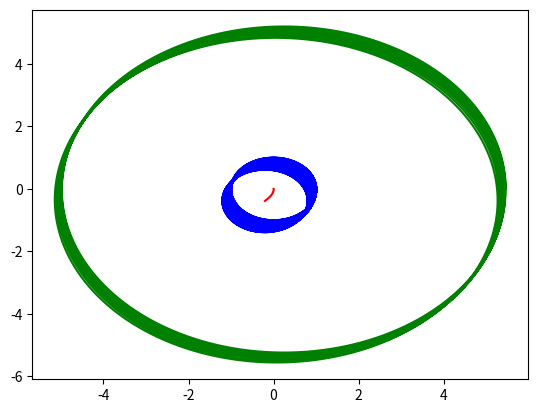

Write the Python code that produced this figure.
import numpy as np
import scipy.integrate as inter
import matplotlib.pyplot as plt

GMs = -4*np.pi**2
Gmj = -4*np.pi**2 * 9.5*10**(-4)
Gme = -4*np.pi**2 * 3*10**(-6)
Pjx0 = 5.455
Pjy0 = 0
Psx0 = 0
Psy0 = 0
Pex0 = 1
Pey0 = 0
Vjx0 = 0
Vjy0 = 2.62416
Vsx0 = 0
Vsy0 = -0.005226
Vex0 = 0
Vey0 = 2*np.pi

r = [Pjx0,Pjy0,Pex0,Pey0,Psx0,Psy0,Vjx0,Vjy0,Vex0,Vey0,Vsx0,Vsy0]

def f(PV,t):
	Pjx = PV[0]
	Pjy = PV[1]
	Pex = PV[2]
	Pey = PV[3]
	Psx = PV[4]
	Psy = PV[5]
	Vjx = PV[6]
	Vjy = PV[7]
	Vex = PV[8]
	Vey = PV[9]
	Vsx = PV[10]
	Vsy = PV[11]

	Rsj = (Pjx-Psx)**2 + (Pjy-Psy)**2
	Rse = (Pex-Psx)**2 + (Pey-Psy)**2
	Rej = (Pjx-Pex)**2 + (Pjy-Pey)**2

	Ajx = GMs*(Pjx-Psx)/(Rsj)**(3/2) + Gme*(Pjx-Psx)/(Rej)**(3/2)
	Ajy = GMs*(Pjy-Psy)/(Rsj)**(3/2) + Gme*(Pjy-Psy)/(Rej)**(3/2)
	Asx = Gmj*(Psx-Pjx)/(Rsj)**(3/2) + Gme*(Pjx-Pex)/(Rse)**(3/2)
	Asy = Gmj*(Psy-Pjy)/(Rsj)**(3/2) + Gme*(Pjy-Pey)/(Rse)**(3/2)
	Aex = GMs*(Pex-Psx)/(Rse)**(3/2) + Gmj*(Pex-Pjx)/(Rej)**(3/2)
	Aey = GMs*(Pey-Psy)/(Rse)**(3/2) + Gmj*(Pey-Pjy)/(Rej)**(3/2)

	return [Vjx,Vjy,Vex,Vey,Vsx,Vsy,Ajx,Ajy,Aex,Aey,Asx,Asy]

times = np.linspace(0,100,1000000)

solve = inter.odeint(f,r,times)

plt.plot(solve[:,0],solve[:,1],'g')
plt.plot(solve[:,2],solve[:,3],'b')
plt.plot(solve[:,4],solve[:,5],'r')
plt.show()